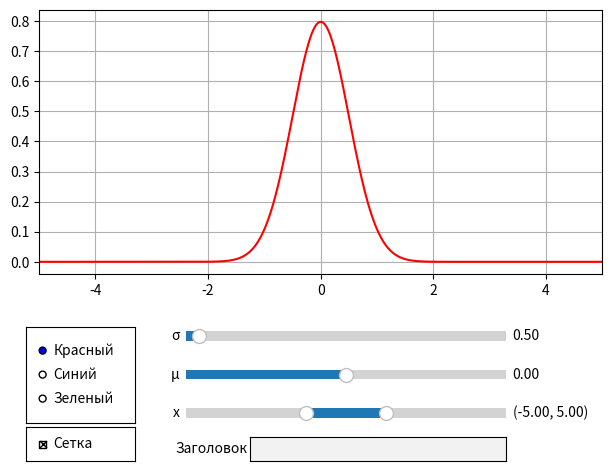

The matplotlib source for this figure:
from typing import Tuple

import numpy as np
import matplotlib.pyplot as plt
from matplotlib.widgets import (RangeSlider, Slider,
                                RadioButtons, CheckButtons,
                                TextBox)


def gaussian(sigma, mu, x):
    """Отображаемая фукнция"""
    return (1.0 / (sigma * np.sqrt(2.0 * np.pi))
            * np.exp(-((x - mu) ** 2) / (2 * sigma * sigma)))


def updateGraph():
    """!!! Функция для обновления графика"""
    global slider_sigma
    global slider_mu
    global slider_x_range
    global graph_axes
    global x_min
    global x_max
    global radiobuttons_color
    global checkbuttons_grid

    # Словарь соответсвий текста и стиля линии
    colors = {"Красный": "r", "Синий": "b", "Зеленый": "g"}

    # Используем атрибут val, чтобы получить значение слайдеров
    sigma = slider_sigma.val
    mu = slider_mu.val

    # Получаем значение интервала
    x_min, x_max = slider_x_range.val

    x = np.arange(x_min, x_max, 0.01)
    y = gaussian(sigma, mu, x)

    # Выберем стиль линии по выбранному значению радиокнопок
    style = colors[radiobuttons_color.value_selected]

    graph_axes.clear()
    graph_axes.plot(x, y, style)
    graph_axes.set_xlim(x_min, x_max)

    # Определяем, нужно ли показывать сетку на графике
    grid_visible = checkbuttons_grid.get_status()[0]
    graph_axes.grid(grid_visible)

    plt.draw()


def onTitleChange(value: str):
    """!!! Обработчик события при изменении текста в поле ввода"""
    global graph_axes
    graph_axes.set_title(value)
    plt.draw()


def onCheckClicked(value: str):
    """Обработчик события при нажатии на флажок"""
    updateGraph()


def onRadioButtonsClicked(value: str):
    """Обработчик события при клике по RadioButtons"""
    updateGraph()


def onChangeValue(value: np.float64):
    """Обработчик события изменения значений μ и σ"""
    updateGraph()


def onChangeXRange(value: Tuple[np.float64, np.float64]):
    """Обработчик события измерения значения интервала по оси X"""
    updateGraph()


if __name__ == "__main__":
    # Начальные параметры графиков
    current_sigma = 0.2
    current_mu = 0.0
    x_min = -5
    x_max = 5

    # Создадим окно с графиком
    fig, graph_axes = plt.subplots()

    # Выделим область, которую будет занимать график
    fig.subplots_adjust(left=0.07, right=0.95, top=0.95, bottom=0.4)

    # Создадим слайдер для задания sigma
    axes_slider_sigma = plt.axes([0.3, 0.25, 0.5, 0.04])
    slider_sigma = Slider(
        axes_slider_sigma,
        label="σ",
        valmin=0.1,
        valmax=10.0,
        valinit=0.5,
        valfmt="%1.2f",
    )

    # Создадим слайдер для задания mu
    axes_slider_mu = plt.axes([0.3, 0.17, 0.5, 0.04])
    slider_mu = Slider(
        axes_slider_mu,
        label="μ",
        valmin=-20.0,
        valmax=20.0,
        valinit=0.0,
        valfmt="%1.2f",
    )

    # Создадим слайдер для задания интервала по оси X
    axes_slider_x_range = plt.axes([0.3, 0.09, 0.5, 0.04])
    slider_x_range = RangeSlider(
        axes_slider_x_range,
        label="x",
        valmin=-20.0,
        valmax=20.0,
        valinit=(x_min, x_max),
        valfmt="%1.2f",
    )

    # Создадим оси для переключателей
    axes_radiobuttons = plt.axes([0.05, 0.09, 0.17, 0.2])

    # Создадим переключатель
    radiobuttons_color = RadioButtons(
        axes_radiobuttons, ["Красный", "Синий", "Зеленый"]
    )

    # Создадим оси для флажка
    axes_checkbuttons = plt.axes([0.05, 0.01, 0.17, 0.07])

    # Создадим флажок
    checkbuttons_grid = CheckButtons(axes_checkbuttons, ["Сетка"], [True])

    # !!! Создадим оси для текстового поля
    axes_textbox = plt.axes([0.4, 0.01, 0.4, 0.05])

    # !!! Создадим текстовое поле
    textbox_title = TextBox(axes_textbox, "Заголовок")

    # Подпишемся на события при изменении значения слайдеров.
    slider_sigma.on_changed(onChangeValue)
    slider_mu.on_changed(onChangeValue)

    # Подпишемся на событие изменения интервала по оси X
    slider_x_range.on_changed(onChangeXRange)

    # Подпишемся на событие при переключении радиокнопок
    radiobuttons_color.on_clicked(onRadioButtonsClicked)

    # Подпишемся на событие при клике по флажку
    checkbuttons_grid.on_clicked(onCheckClicked)

    # !!! Подпишемся на события текстового поля
    textbox_title.on_text_change(onTitleChange)
    textbox_title.on_submit(onTitleChange)

    updateGraph()
    plt.show()
